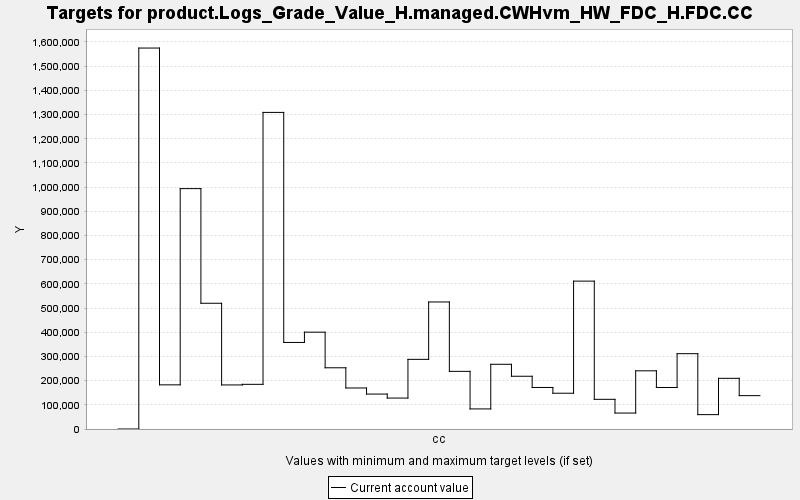

The data file committed next to this chart (first rows):
TARGET, PERIOD, YEAR, PERIODWIDTH, MINIMUM, MAXIMUM, MINWEIGHT, MAXWEIGHT, CURRENT, SUMMARY
product.Logs_Grade_Value_H.managed.CWHvm…, 0, 0, 10.0, 0.0, 10000, 1.0, 1.0, 0.0, 0.0
product.Logs_Grade_Value_H.managed.CWHvm…, 1, 10, 10.0, 0.0, 10000, 1.0, 1.0, 1574958, 0.0
product.Logs_Grade_Value_H.managed.CWHvm…, 2, 20, 10.0, 0.0, 10000, 1.0, 1.0, 182540, 0.0
product.Logs_Grade_Value_H.managed.CWHvm…, 3, 30, 10.0, 0.0, 10000, 1.0, 1.0, 993775, 0.0
product.Logs_Grade_Value_H.managed.CWHvm…, 4, 40, 10.0, 0.0, 10000, 1.0, 1.0, 519830, 0.0
product.Logs_Grade_Value_H.managed.CWHvm…, 5, 50, 10.0, 0.0, 10000, 1.0, 1.0, 182187, 0.0
product.Logs_Grade_Value_H.managed.CWHvm…, 6, 60, 10.0, 0.0, 10000, 1.0, 1.0, 184680, 0.0
product.Logs_Grade_Value_H.managed.CWHvm…, 7, 70, 10.0, 0.0, 10000, 1.0, 1.0, 1308884, 0.0
product.Logs_Grade_Value_H.managed.CWHvm…, 8, 80, 10.0, 0.0, 10000, 1.0, 1.0, 357830, 0.0
product.Logs_Grade_Value_H.managed.CWHvm…, 9, 90, 10.0, 0.0, 10000, 1.0, 1.0, 400330, 0.0
product.Logs_Grade_Value_H.managed.CWHvm…, 10, 100, 10.0, 0.0, 10000, 1.0, 1.0, 253116, 0.0
product.Logs_Grade_Value_H.managed.CWHvm…, 11, 110, 10.0, 0.0, 10000, 1.0, 1.0, 169599, 0.0
product.Logs_Grade_Value_H.managed.CWHvm…, 12, 120, 10.0, 0.0, 10000, 1.0, 1.0, 144454, 0.0
product.Logs_Grade_Value_H.managed.CWHvm…, 13, 130, 10.0, 0.0, 10000, 1.0, 1.0, 127901, 0.0
product.Logs_Grade_Value_H.managed.CWHvm…, 14, 140, 10.0, 0.0, 10000, 1.0, 1.0, 287972, 0.0
product.Logs_Grade_Value_H.managed.CWHvm…, 15, 150, 10.0, 0.0, 10000, 1.0, 1.0, 525179, 0.0
product.Logs_Grade_Value_H.managed.CWHvm…, 16, 160, 10.0, 0.0, 10000, 1.0, 1.0, 238301, 0.0
product.Logs_Grade_Value_H.managed.CWHvm…, 17, 170, 10.0, 0.0, 10000, 1.0, 1.0, 83037, 0.0
product.Logs_Grade_Value_H.managed.CWHvm…, 18, 180, 10.0, 0.0, 10000, 1.0, 1.0, 267536, 0.0
product.Logs_Grade_Value_H.managed.CWHvm…, 19, 190, 10.0, 0.0, 10000, 1.0, 1.0, 218082, 0.0
product.Logs_Grade_Value_H.managed.CWHvm…, 20, 200, 10.0, 0.0, 10000, 1.0, 1.0, 171694, 0.0
product.Logs_Grade_Value_H.managed.CWHvm…, 21, 210, 10.0, 0.0, 10000, 1.0, 1.0, 147926, 0.0
product.Logs_Grade_Value_H.managed.CWHvm…, 22, 220, 10.0, 0.0, 10000, 1.0, 1.0, 611360, 0.0
product.Logs_Grade_Value_H.managed.CWHvm…, 23, 230, 10.0, 0.0, 10000, 1.0, 1.0, 122692, 0.0
product.Logs_Grade_Value_H.managed.CWHvm…, 24, 240, 10.0, 0.0, 10000, 1.0, 1.0, 65923, 0.0
product.Logs_Grade_Value_H.managed.CWHvm…, 25, 250, 10.0, 0.0, 10000, 1.0, 1.0, 240547, 0.0
product.Logs_Grade_Value_H.managed.CWHvm…, 26, 260, 10.0, 0.0, 10000, 1.0, 1.0, 171647, 0.0
product.Logs_Grade_Value_H.managed.CWHvm…, 27, 270, 10.0, 0.0, 10000, 1.0, 1.0, 311357, 0.0
product.Logs_Grade_Value_H.managed.CWHvm…, 28, 280, 10.0, 0.0, 10000, 1.0, 1.0, 59400, 0.0
product.Logs_Grade_Value_H.managed.CWHvm…, 29, 290, 10.0, 0.0, 10000, 1.0, 1.0, 209503, 0.0
product.Logs_Grade_Value_H.managed.CWHvm…, 30, 300, 10.0, 0.0, 10000, 1.0, 1.0, 137910, 0.0
